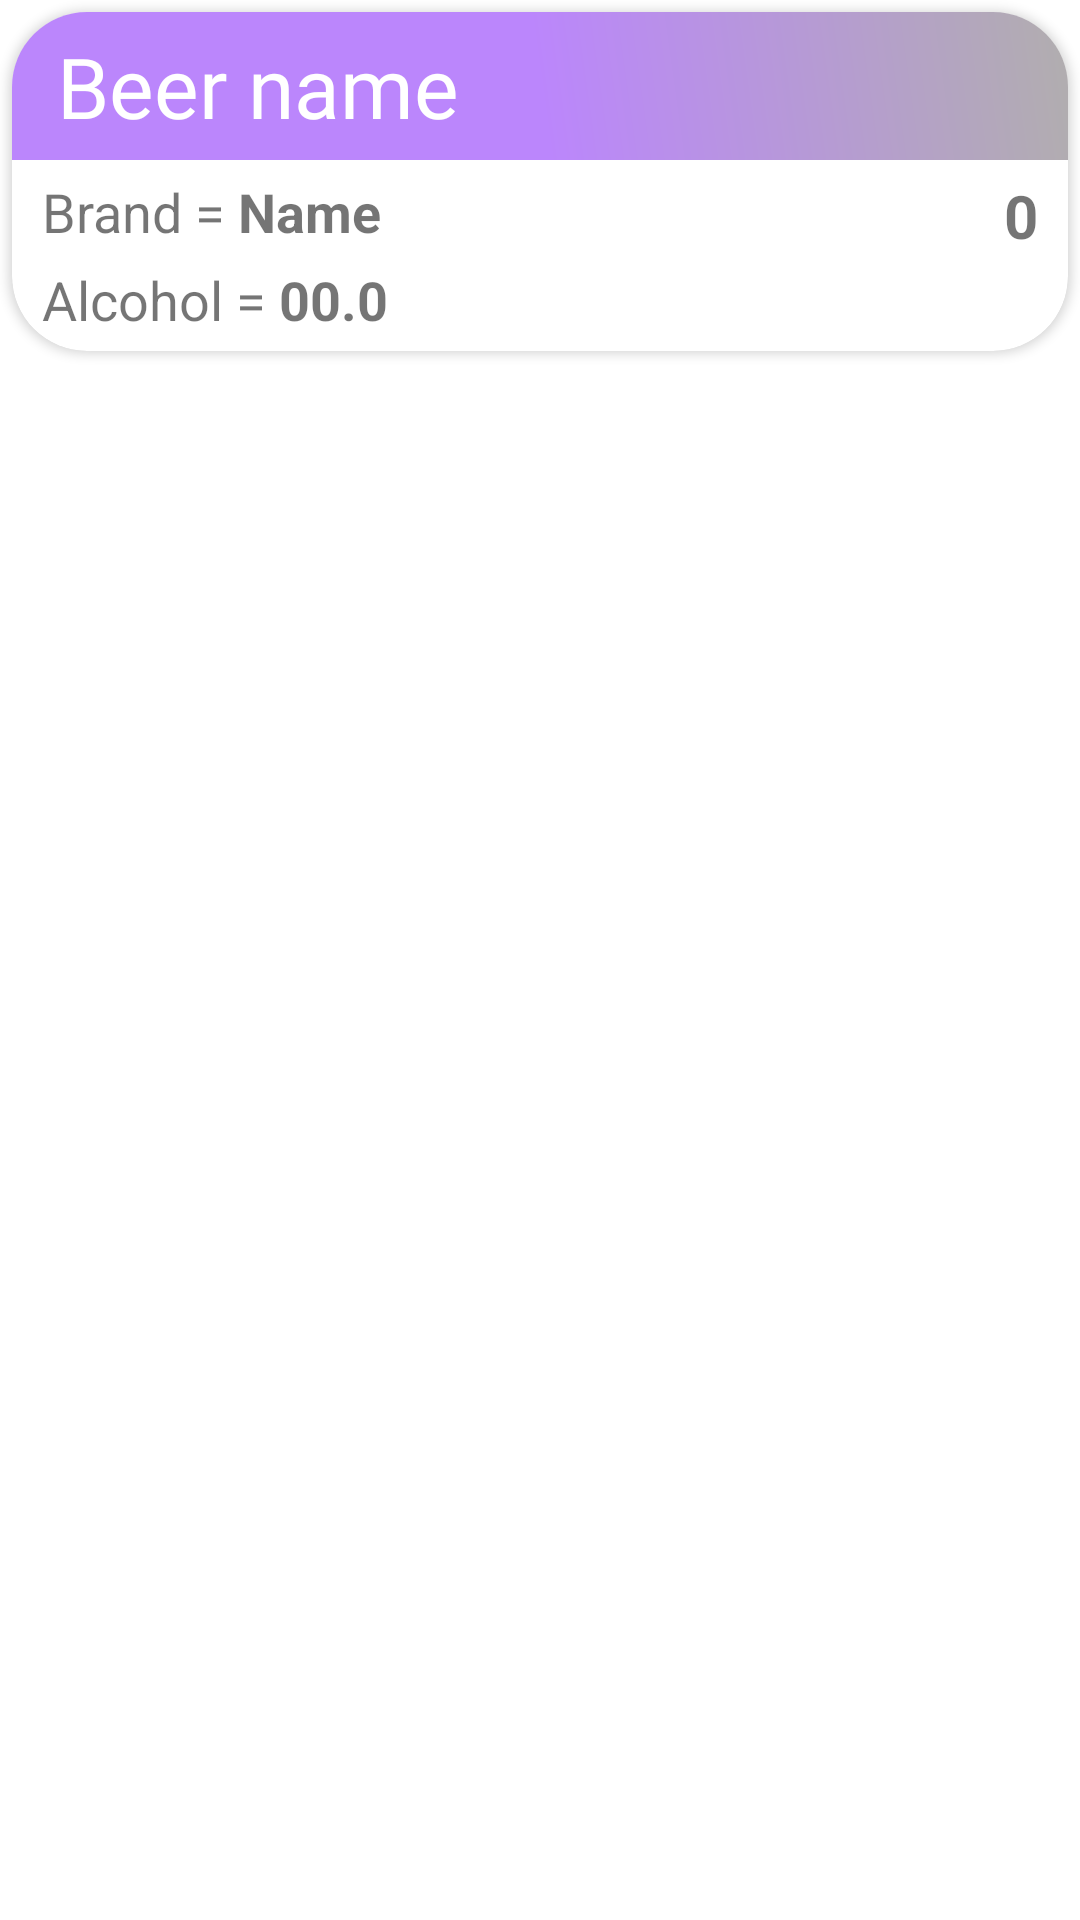

Here is an Android app screen rendered from its layout file. Give the layout XML and the strings, colors and styles it references.
<!-- AndroidManifest.xml: application theme Theme.SimpleBeerCatalogApp -->
<!-- res/layout/recyclerview_layout.xml -->
<?xml version="1.0" encoding="utf-8"?>
<RelativeLayout xmlns:android="http://schemas.android.com/apk/res/android"
    android:layout_width="match_parent"
    android:layout_height="match_parent"
    xmlns:app="http://schemas.android.com/apk/res-auto">

    <androidx.cardview.widget.CardView
        android:layout_width="match_parent"
        android:layout_height="wrap_content"
        android:elevation="20dp"
        android:layout_margin="4dp"
        app:cardCornerRadius="25dp"
        android:padding="10dp"
        android:id="@+id/CardViewHomeRecyclerview">

        <LinearLayout
            android:layout_width="match_parent"
            android:layout_height="match_parent"
            android:orientation="vertical">

            <LinearLayout
                android:layout_width="match_parent"
                android:layout_height="wrap_content"
                android:id="@+id/nameLinearLayout"
                android:background="@drawable/gradient"
                android:gravity="center_vertical"
                android:orientation="horizontal">

                <TextView
                    android:id="@+id/BeerName"
                    android:layout_width="wrap_content"
                    android:layout_height="wrap_content"
                    android:layout_marginLeft="15dp"
                    android:layout_marginTop="6dp"
                    android:layout_marginRight="10dp"
                    android:layout_marginBottom="6dp"
                    android:layout_weight="1"
                    android:fontFamily="@font/alatsi"
                    android:gravity="center_vertical"
                    android:text="Beer name"
                    android:textColor="#ffffff"
                    android:textSize="28sp"/>

            </LinearLayout>

            <LinearLayout
                android:layout_width="match_parent"
                android:layout_height="wrap_content"
                android:gravity="center_vertical"
                android:orientation="vertical">

                <LinearLayout
                    android:layout_width="match_parent"
                    android:layout_height="wrap_content"
                    android:layout_marginTop="5dp"
                    android:orientation="horizontal">

                    <TextView
                        android:layout_width="wrap_content"
                        android:layout_height="wrap_content"
                        android:text = "Brand = "
                        android:textSize="18sp"
                        android:gravity="center_vertical"
                        android:layout_marginLeft="10dp"
                        android:layout_marginBottom="5dp"/>
                    <TextView
                        android:layout_width="wrap_content"
                        android:layout_height="wrap_content"
                        android:text="Name"
                        android:textSize="18sp"
                        android:gravity="left"
                        android:layout_weight="1"
                        android:id="@+id/brandName"
                        android:textStyle="bold"/>

                    <TextView
                        android:layout_width="wrap_content"
                        android:layout_height="wrap_content"
                        android:text="0"
                        android:textSize="20sp"
                        android:gravity="center"
                        android:layout_gravity="right"
                        android:layout_marginRight="10dp"
                        android:id="@+id/ItemNum"
                        android:textStyle="bold"/>

                </LinearLayout>

                <LinearLayout
                    android:layout_width="match_parent"
                    android:layout_height="wrap_content"
                    android:orientation="horizontal">

                    <TextView
                        android:layout_width="wrap_content"
                        android:layout_height="wrap_content"
                        android:text = "Alcohol = "
                        android:textSize="18sp"
                        android:gravity="center_vertical"
                        android:layout_marginLeft="10dp"
                        android:layout_marginBottom="5dp"/>
                    <TextView
                        android:layout_width="wrap_content"
                        android:layout_height="wrap_content"
                        android:text="00.0"
                        android:textSize="18sp"
                        android:gravity="center"
                        android:id="@+id/alcohol"
                        android:textStyle="bold"/>

                </LinearLayout>
            </LinearLayout>

        </LinearLayout>

    </androidx.cardview.widget.CardView>


</RelativeLayout>
<!-- resources referenced by this layout -->
<resources>
  <!-- drawable gradient (drawable) -->
  <?xml version="1.0" encoding="utf-8"?>
  <shape xmlns:android="http://schemas.android.com/apk/res/android">
  
      <gradient android:startColor="@color/purple_200"
          android:centerColor="@color/purple_200"
          android:endColor="#B1AEAE"
          android:angle="45"/>
  
  </shape>
  <style name="Theme.SimpleBeerCatalogApp" parent="Theme.MaterialComponents.DayNight.DarkActionBar">
          
          <item name="colorPrimary">#06BA34</item>
          <item name="colorPrimaryVariant">#08FD46</item>
          <item name="colorOnPrimary">@color/white</item>
          
          <item name="colorSecondary">@color/teal_200</item>
          <item name="colorSecondaryVariant">@color/teal_700</item>
          <item name="colorOnSecondary">@color/black</item>
          
          <item name="android:statusBarColor" tools:targetApi="l">?attr/colorPrimaryVariant</item>
          
      </style>
  <!-- not gathered from this repository: default colours our renderer supplied (Android Studio template values) -->
  <color name="purple_200">#FFBB86FC</color>
  <color name="teal_200">#FF03DAC5</color>
  <color name="teal_700">#FF018786</color>
  <color name="black">#FF000000</color>
  <color name="white">#FFFFFFFF</color>
</resources>
